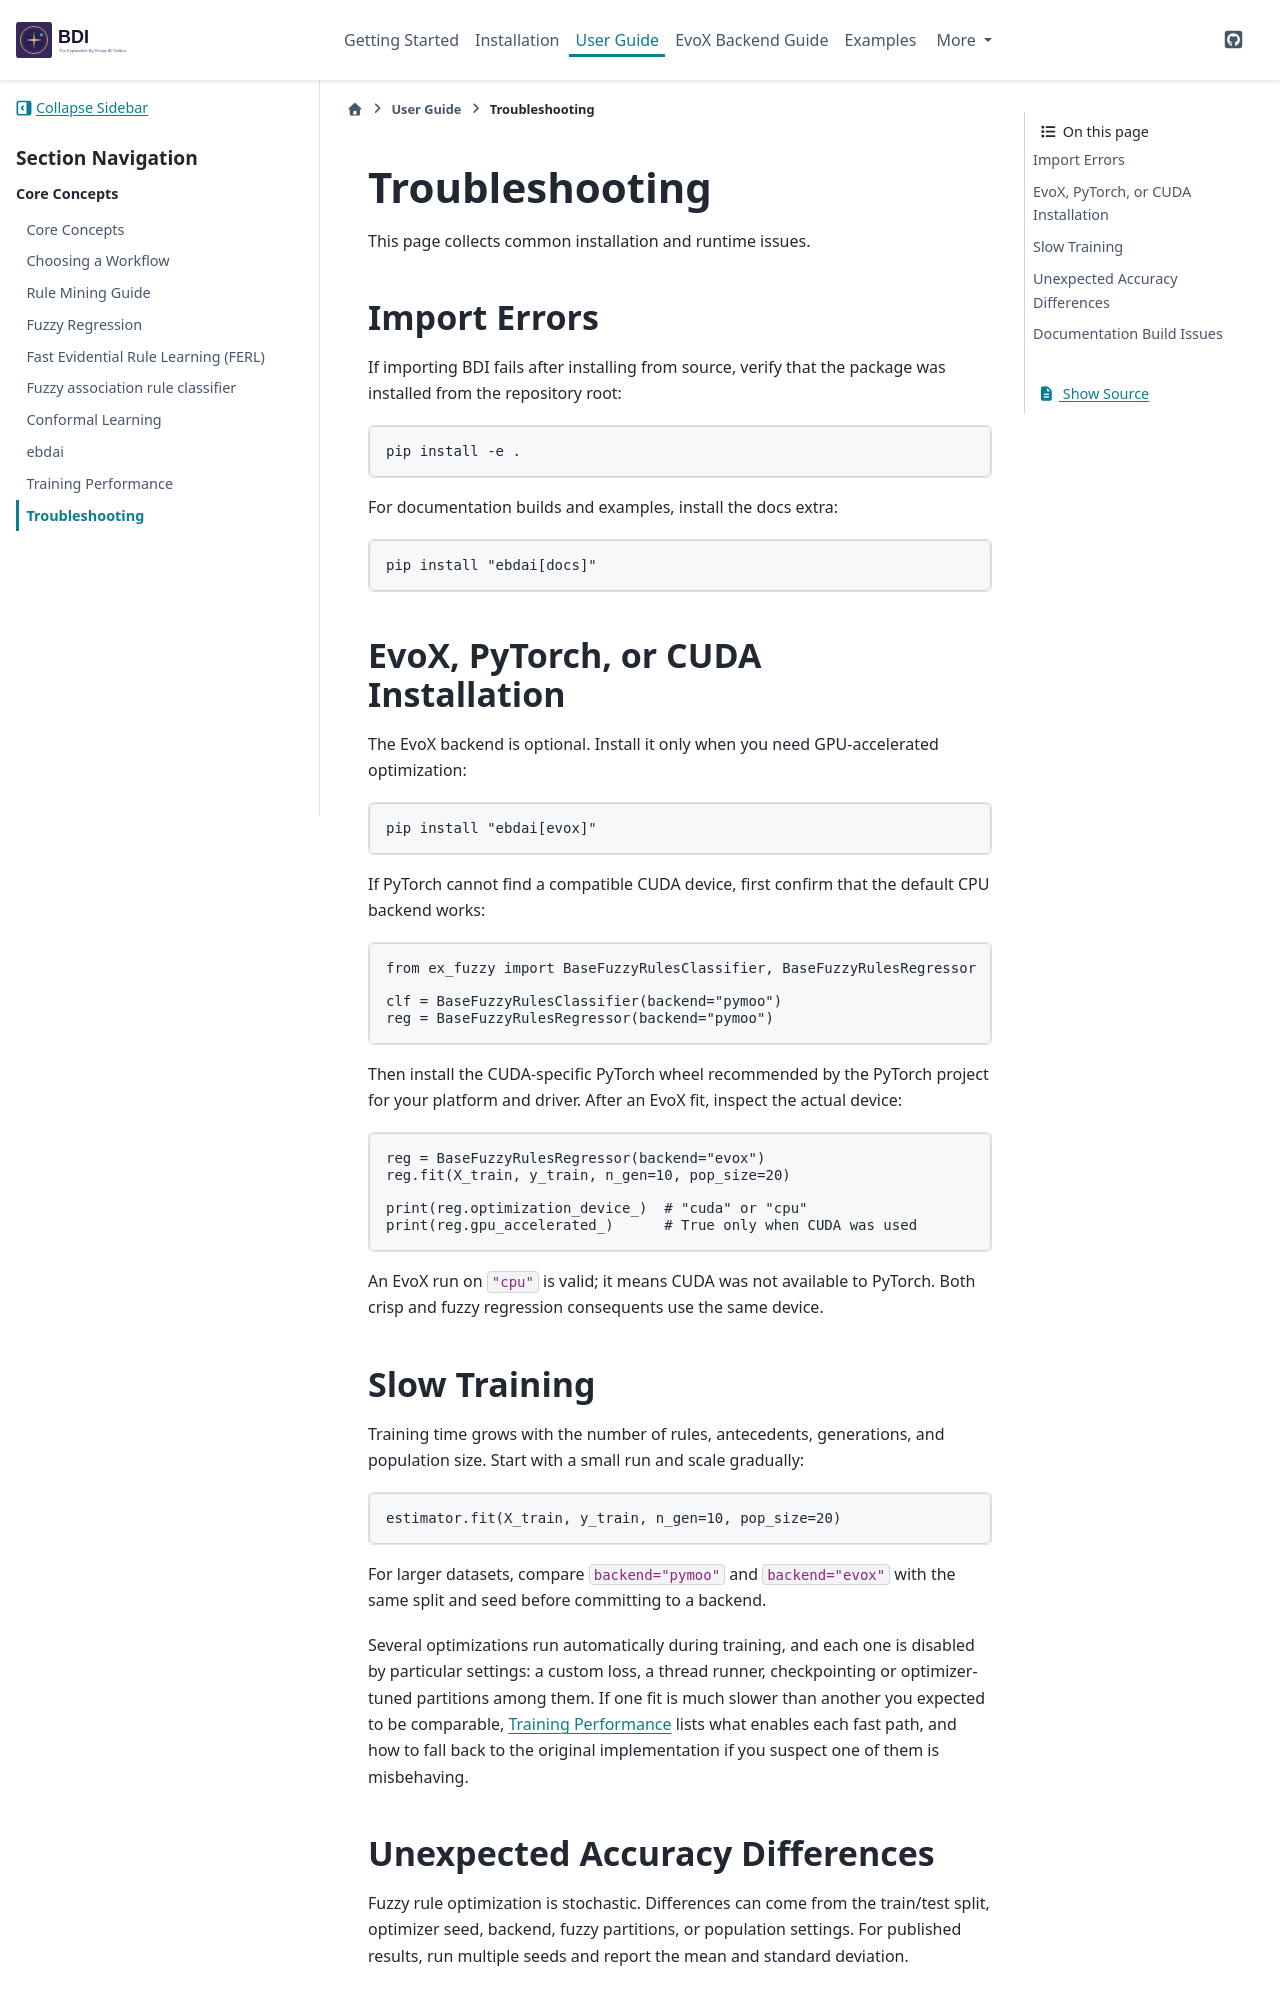

repository: HAISymbiosis/EBD-AI · page: user-guide/troubleshooting.html · generator: sphinx

===============
Troubleshooting
===============

This page collects common installation and runtime issues.

Import Errors
=============

If importing BDI fails after installing from source, verify that the
package was installed from the repository root:

.. code-block:: bash

    pip install -e .

For documentation builds and examples, install the docs extra:

.. code-block:: bash

    pip install "ebdai[docs]"

EvoX, PyTorch, or CUDA Installation
===================================

The EvoX backend is optional. Install it only when you need GPU-accelerated
optimization:

.. code-block:: bash

    pip install "ebdai[evox]"

If PyTorch cannot find a compatible CUDA device, first confirm that the default
CPU backend works:

.. code-block:: python

    from ex_fuzzy import BaseFuzzyRulesClassifier, BaseFuzzyRulesRegressor

    clf = BaseFuzzyRulesClassifier(backend="pymoo")
    reg = BaseFuzzyRulesRegressor(backend="pymoo")

Then install the CUDA-specific PyTorch wheel recommended by the PyTorch project
for your platform and driver. After an EvoX fit, inspect the actual device:

.. code-block:: python

    reg = BaseFuzzyRulesRegressor(backend="evox")
    reg.fit(X_train, y_train, n_gen=10, pop_size=20)

    print(reg.optimization_device_)  # "cuda" or "cpu"
    print(reg.gpu_accelerated_)      # True only when CUDA was used

An EvoX run on ``"cpu"`` is valid; it means CUDA was not available to
PyTorch. Both crisp and fuzzy regression consequents use the same device.

Slow Training
=============

Training time grows with the number of rules, antecedents, generations, and
population size. Start with a small run and scale gradually:

.. code-block:: python

    estimator.fit(X_train, y_train, n_gen=10, pop_size=20)

For larger datasets, compare ``backend="pymoo"`` and ``backend="evox"`` with the
same split and seed before committing to a backend.

Several optimizations run automatically during training, and each one is
disabled by particular settings: a custom loss, a thread runner,
checkpointing or optimizer-tuned partitions among them. If one fit is much
slower than another you expected to be comparable, :doc:`training-performance`
lists what enables each fast path, and how to fall back to the original
implementation if you suspect one of them is misbehaving.
